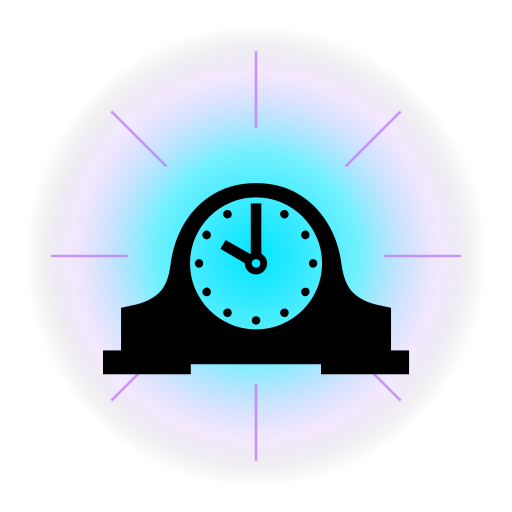
t = 0.00 s
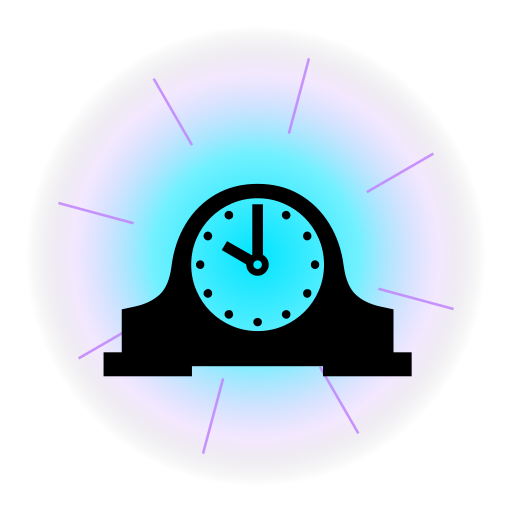
t = 1.67 s
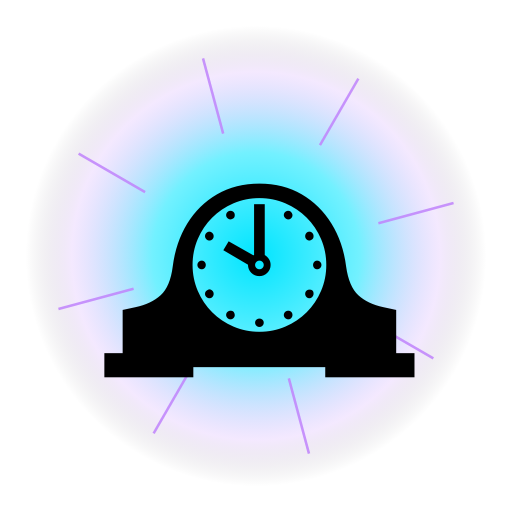
t = 3.33 s
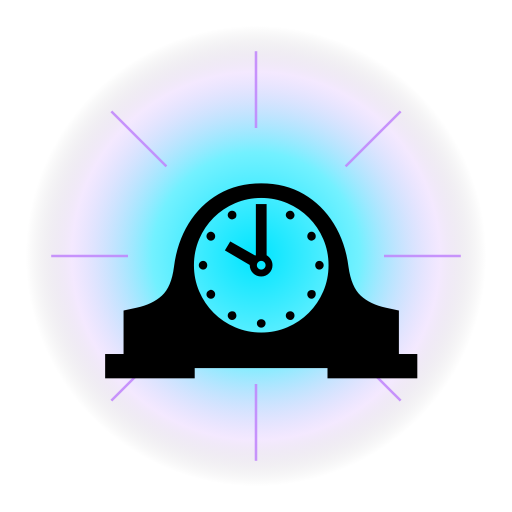
t = 5.00 s
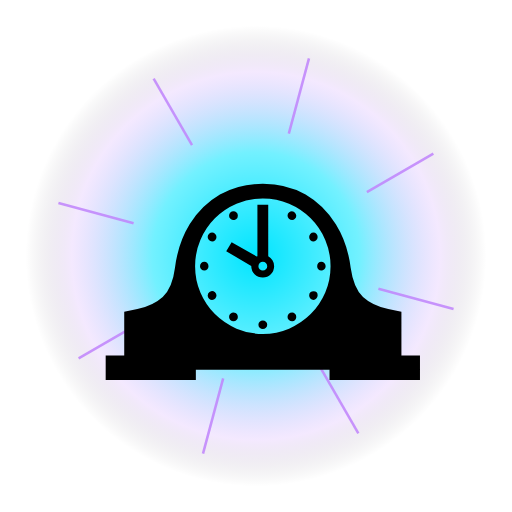
t = 6.67 s
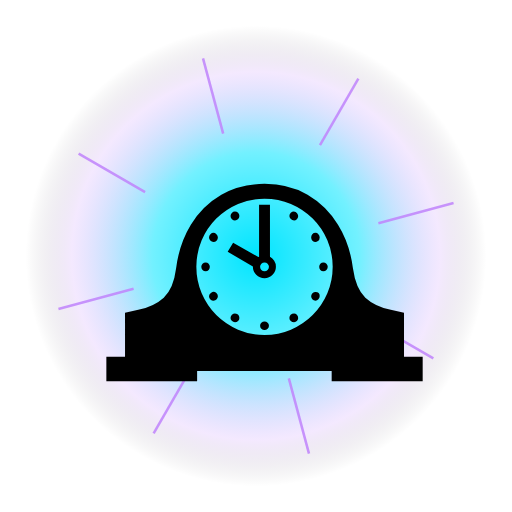
t = 8.33 s

The animated SVG that drew these frames (rendered in a browser with its animation timeline set to each time). Animation: 3 SMIL elements (animate=1,animateTransform=2); one cycle of 10.00 s, repeats indefinitely.

<svg xmlns="http://www.w3.org/2000/svg" viewBox="0 0 400 400" width="400" height="400">
  <defs>
    <radialGradient id="g1" cx="50%" cy="50%" r="50%">
      <stop offset="0%" stop-color="#00e5ff" stop-opacity="1"/>
      <stop offset="45%" stop-color="#00e5ff" stop-opacity="0.55"/>
      <stop offset="80%" stop-color="#c084fc" stop-opacity="0.18"/>
      <stop offset="100%" stop-color="#000" stop-opacity="0"/>
    </radialGradient>
    <radialGradient id="g2" cx="50%" cy="50%" r="50%">
      <stop offset="60%" stop-color="#c084fc" stop-opacity="0"/>
      <stop offset="85%" stop-color="#c084fc" stop-opacity="0.9"/>
      <stop offset="100%" stop-color="#c084fc" stop-opacity="0"/>
    </radialGradient>
    <filter id="b1"><feGaussianBlur stdDeviation="3"/></filter>
  </defs>
  
  <circle cx="200" cy="200" r="180" fill="url(#g1)"/>
  <g transform="translate(200 200)" stroke="#c084fc" stroke-width="2" opacity="0.85">
    <animateTransform attributeName="transform" type="rotate" from="0 0 0" to="360 0 0" dur="10s" repeatCount="indefinite" additive="sum"/>
    <line x1="0" y1="-160" x2="0" y2="-100"/>
    <line x1="113" y1="-113" x2="70" y2="-70"/>
    <line x1="160" y1="0" x2="100" y2="0"/>
    <line x1="113" y1="113" x2="70" y2="70"/>
    <line x1="0" y1="160" x2="0" y2="100"/>
    <line x1="-113" y1="113" x2="-70" y2="70"/>
    <line x1="-160" y1="0" x2="-100" y2="0"/>
    <line x1="-113" y1="-113" x2="-70" y2="-70"/>
  </g>
  
  
  
  <text x="200" y="245" font-size="196" text-anchor="middle" dominant-baseline="middle">🕰️
    <animateTransform attributeName="transform" type="scale" values="1;1.08;1" dur="1.6s" repeatCount="indefinite" additive="sum"/>
    <animate attributeName="y" values="245;235;245" dur="1.6s" repeatCount="indefinite"/>
  </text>
</svg>
